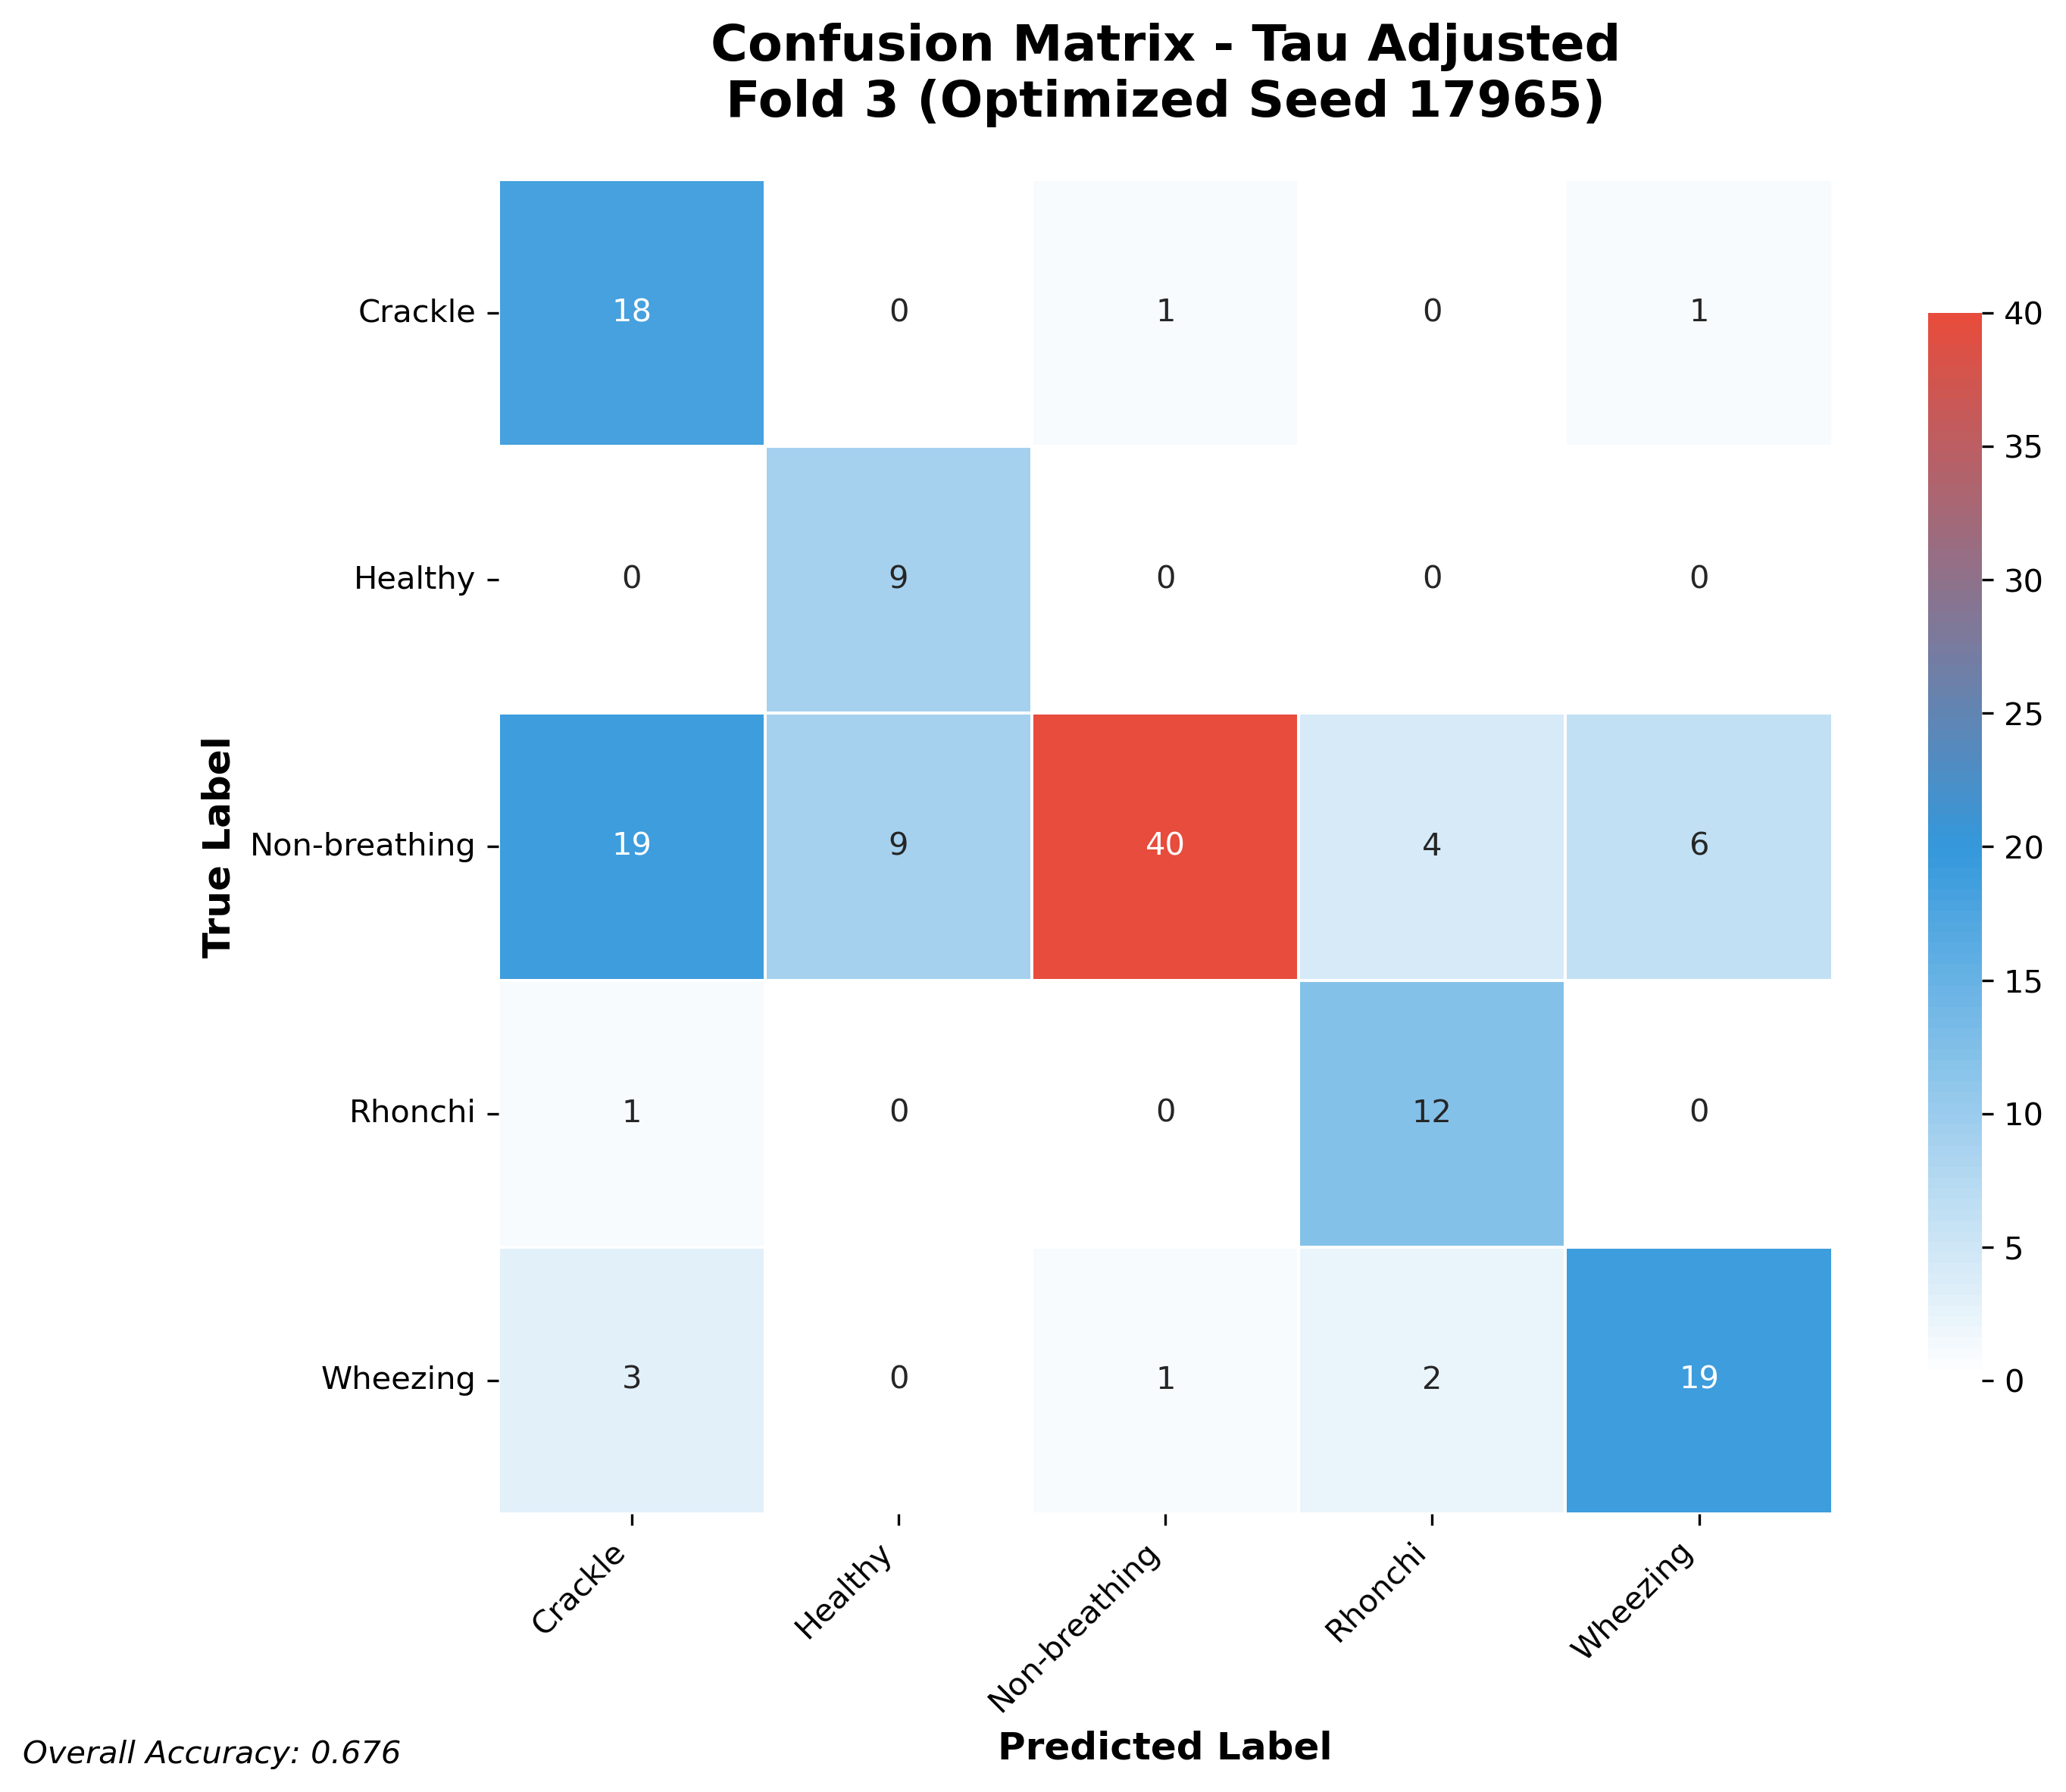

Source data for this figure (header and first rows):
18, 0, 1, 0, 1
0, 9, 0, 0, 0
19, 9, 40, 4, 6
1, 0, 0, 12, 0
3, 0, 1, 2, 19
